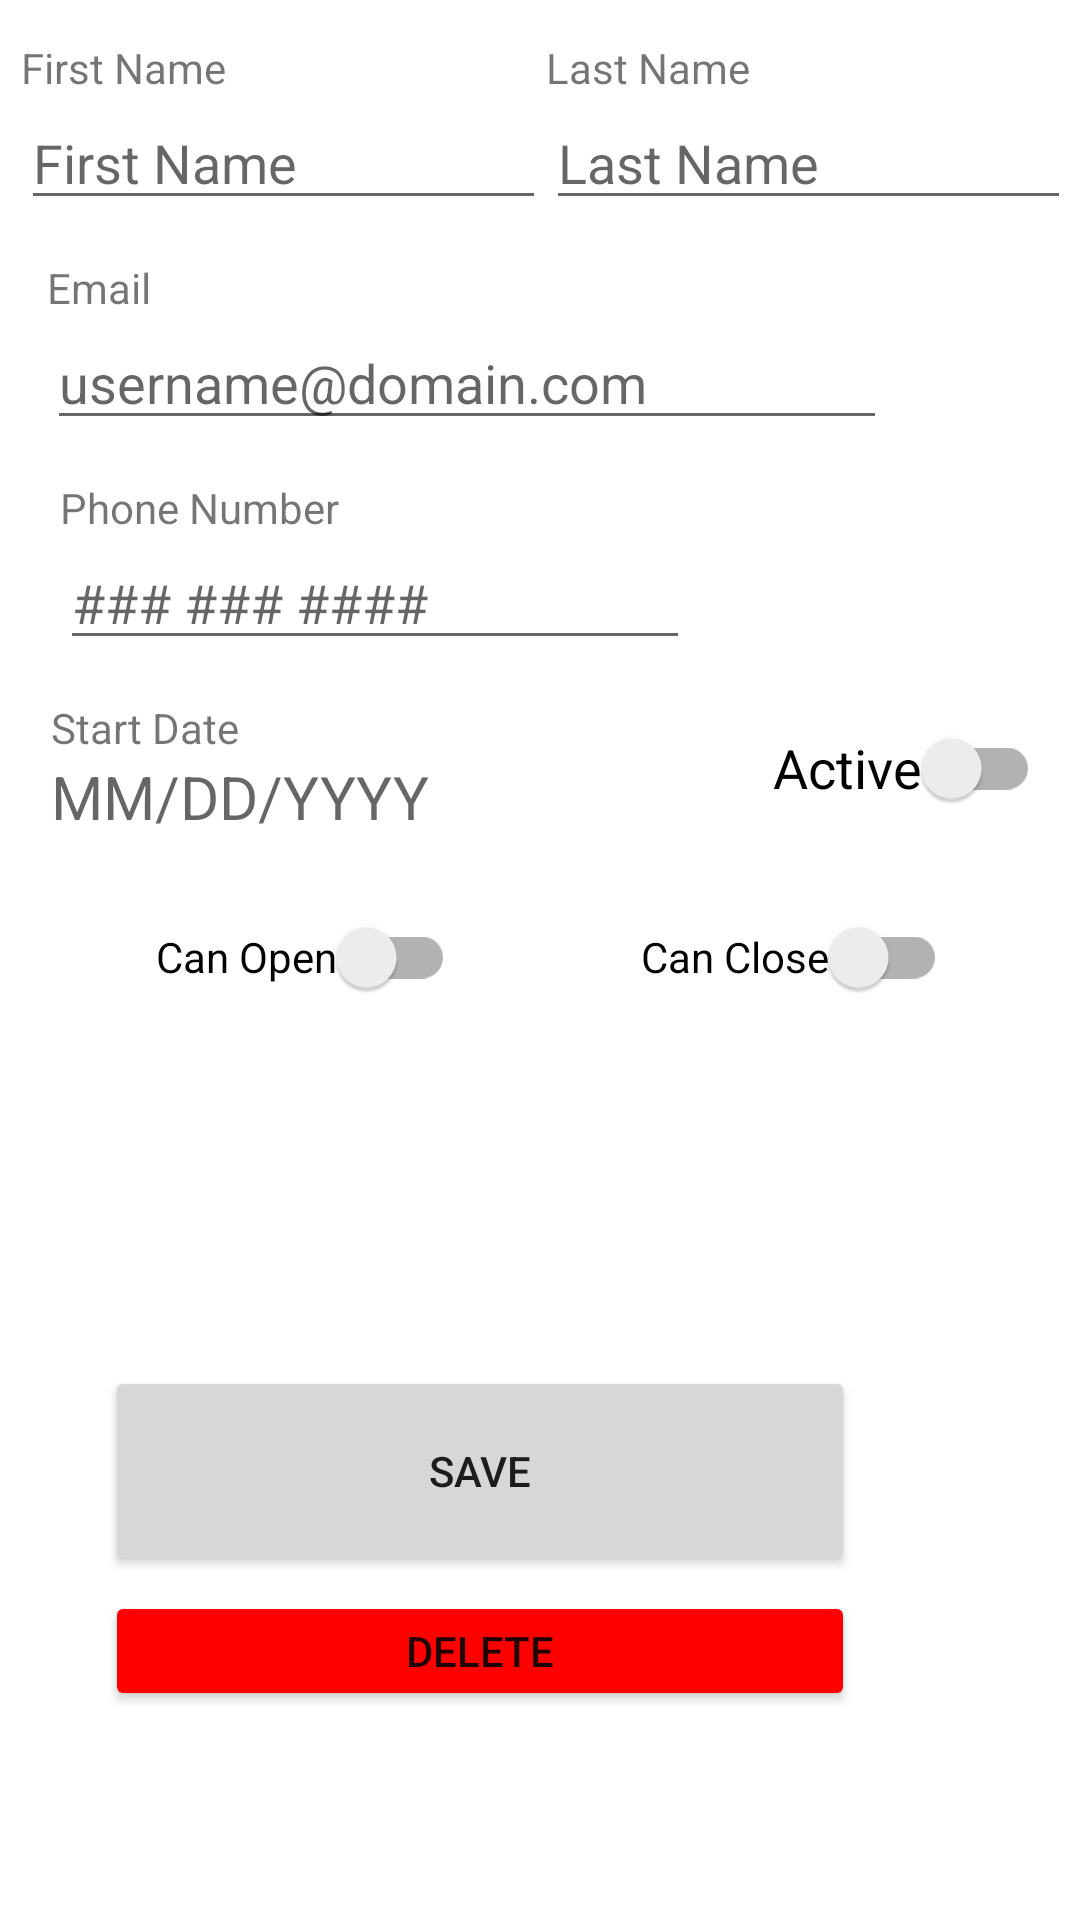

Write the Android layout XML for this screen, with the resource values it uses.
<!-- AndroidManifest.xml: application theme Theme.WEARETHEBORG -->
<!-- res/layout/activity_editing_employee.xml -->
<?xml version="1.0" encoding="utf-8"?>
<androidx.constraintlayout.widget.ConstraintLayout xmlns:android="http://schemas.android.com/apk/res/android"
    xmlns:app="http://schemas.android.com/apk/res-auto"
    xmlns:tools="http://schemas.android.com/tools"
    android:layout_width="match_parent"
    android:layout_height="match_parent"
    tools:context=".view.SelectEmployee">

    <androidx.appcompat.widget.SwitchCompat
        android:id="@+id/sw_Active2"
        android:layout_width="wrap_content"
        android:layout_height="wrap_content"
        android:layout_marginStart="4dp"
        android:text="Active"
        android:textAppearance="@style/TextAppearance.AppCompat.Medium"
        app:layout_constraintBottom_toTopOf="@+id/sw_canOpen"
        app:layout_constraintStart_toEndOf="@+id/edt_startDate"
        app:layout_constraintTop_toBottomOf="@+id/edt_phoneNo"
        app:layout_constraintVertical_bias="0.444" />

    <EditText
        android:id="@+id/edt_f_name"
        android:layout_width="175dp"
        android:layout_height="wrap_content"
        android:layout_marginStart="12dp"
        android:layout_marginTop="32dp"
        android:ems="10"
        android:hint="@string/FN"
        android:inputType="textPersonName"
        app:layout_constraintEnd_toStartOf="@id/edt_l_name"
        app:layout_constraintStart_toStartOf="parent"
        app:layout_constraintTop_toTopOf="parent" />

    <EditText
        android:id="@+id/edt_l_name"
        android:layout_width="175dp"
        android:layout_height="wrap_content"
        android:layout_marginTop="32dp"
        android:layout_marginEnd="8dp"
        android:ems="10"
        android:hint="@string/LN"
        android:inputType="textPersonName"
        app:layout_constraintEnd_toEndOf="parent"
        app:layout_constraintStart_toEndOf="@+id/edt_f_name"
        app:layout_constraintTop_toTopOf="parent" />

    <EditText
        android:id="@+id/edt_email"
        android:layout_width="280dp"
        android:layout_height="wrap_content"
        android:layout_marginStart="12dp"
        android:layout_marginTop="32dp"
        android:ems="14"
        android:hint="@string/EMAIL"
        android:inputType="textEmailAddress"
        app:layout_constraintEnd_toEndOf="parent"
        app:layout_constraintHorizontal_bias="0.052"
        app:layout_constraintStart_toStartOf="parent"
        app:layout_constraintTop_toBottomOf="@+id/edt_l_name" />

    <EditText
        android:id="@+id/edt_phoneNo"
        android:layout_width="wrap_content"
        android:layout_height="wrap_content"
        android:layout_marginStart="12dp"
        android:layout_marginTop="32dp"
        android:ems="10"
        android:hint="@string/PHONE"
        android:inputType="phone"
        app:layout_constraintEnd_toEndOf="parent"
        app:layout_constraintHorizontal_bias="0.058"
        app:layout_constraintStart_toStartOf="parent"
        app:layout_constraintTop_toBottomOf="@+id/edt_email" />

    <TextView
        android:id="@+id/edt_startDate"
        android:layout_width="wrap_content"
        android:layout_height="wrap_content"
        android:layout_marginStart="8dp"
        android:layout_marginTop="32dp"
        android:ems="10"
        android:hint="@string/STARTDATE"
        android:textSize="20sp"
        app:layout_constraintEnd_toEndOf="parent"
        app:layout_constraintHorizontal_bias="0.079"
        app:layout_constraintStart_toStartOf="parent"
        app:layout_constraintTop_toBottomOf="@+id/edt_phoneNo" />

    <androidx.appcompat.widget.SwitchCompat
        android:id="@+id/sw_canOpen"
        android:layout_width="wrap_content"
        android:layout_height="wrap_content"
        android:layout_marginStart="52dp"
        android:layout_marginTop="16dp"
        android:inputType="time"
        android:text="@string/CanOpen"
        app:layout_constraintStart_toStartOf="parent"
        app:layout_constraintTop_toBottomOf="@+id/edt_startDate" />

    <androidx.appcompat.widget.SwitchCompat
        android:id="@+id/sw_canClose"
        android:layout_width="wrap_content"
        android:layout_height="wrap_content"
        android:text="@string/CanClose"
        app:layout_constraintEnd_toEndOf="parent"
        app:layout_constraintHorizontal_bias="0.582"
        app:layout_constraintStart_toEndOf="@id/sw_canOpen"
        app:layout_constraintTop_toTopOf="@+id/sw_canOpen" />

    <Button
        android:id="@+id/saveEm_bttn"
        android:layout_width="250dp"
        android:layout_height="70dp"
        android:layout_marginTop="16dp"
        android:layout_marginEnd="70dp"
        android:layout_marginBottom="40dp"
        android:text="@string/Save"
        app:layout_constraintBottom_toBottomOf="parent"
        app:layout_constraintEnd_toEndOf="parent"
        app:layout_constraintHorizontal_bias="0.879"
        app:layout_constraintStart_toStartOf="parent"
        app:layout_constraintTop_toBottomOf="@+id/sw_canOpen"
        app:layout_constraintVertical_bias="0.564" />

    <Button
        android:id="@+id/delEm_bttn"
        android:layout_width="250dp"
        android:layout_height="40dp"
        android:layout_marginTop="5dp"
        android:layout_marginBottom="40dp"
        android:backgroundTint="@color/red"
        android:visibility="visible"
        android:text="@string/Delete"
        app:layout_constraintBottom_toBottomOf="parent"
        app:layout_constraintEnd_toEndOf="@+id/saveEm_bttn"
        app:layout_constraintHorizontal_bias="0.0"
        app:layout_constraintStart_toStartOf="@+id/saveEm_bttn"
        app:layout_constraintTop_toBottomOf="@+id/saveEm_bttn"
        app:layout_constraintVertical_bias="0.0" />

    <TextView
        android:id="@+id/textView_firstName"
        android:layout_width="wrap_content"
        android:layout_height="wrap_content"
        android:text="@string/FirstName"
        android:visibility="visible"
        app:layout_constraintBottom_toTopOf="@+id/edt_f_name"
        app:layout_constraintStart_toStartOf="@+id/edt_f_name" />

    <TextView
        android:id="@+id/textView_lastName"
        android:layout_width="wrap_content"
        android:layout_height="wrap_content"
        android:text="@string/LastName"
        android:visibility="visible"
        app:layout_constraintBottom_toTopOf="@+id/edt_l_name"
        app:layout_constraintStart_toStartOf="@+id/edt_l_name" />

    <TextView
        android:id="@+id/textView_email"
        android:layout_width="wrap_content"
        android:layout_height="wrap_content"
        android:text="Email"
        android:visibility="visible"
        app:layout_constraintBottom_toTopOf="@+id/edt_email"
        app:layout_constraintStart_toStartOf="@+id/edt_email" />

    <TextView
        android:id="@+id/textView_phoneNumber"
        android:layout_width="wrap_content"
        android:layout_height="wrap_content"
        android:text="Phone Number"
        android:visibility="visible"
        app:layout_constraintBottom_toTopOf="@+id/edt_phoneNo"
        app:layout_constraintStart_toStartOf="@+id/edt_phoneNo" />

    <TextView
        android:id="@+id/textView_startDate"
        android:layout_width="wrap_content"
        android:layout_height="wrap_content"
        android:text="Start Date"
        android:visibility="visible"
        app:layout_constraintBottom_toTopOf="@+id/edt_startDate"
        app:layout_constraintStart_toStartOf="@+id/edt_startDate" />


</androidx.constraintlayout.widget.ConstraintLayout>
<!-- resources referenced by this layout -->
<resources>
  <color name="red">#FF00</color>
  <string name="CanClose">Can Close</string>
  <string name="CanOpen">Can Open</string>
  <string name="Delete">Delete</string>
  <string name="EMAIL">username@domain.com</string>
  <string name="FN">First Name</string>
  <string name="FirstName">First Name</string>
  <string name="LN">Last Name</string>
  <string name="LastName">Last Name</string>
  <string name="PHONE">### ### ####</string>
  <string name="STARTDATE">MM/DD/YYYY</string>
  <string name="Save">Save</string>
  <style name="Theme.WEARETHEBORG" parent="Theme.MaterialComponents.DayNight.NoActionBar">
          
          <item name="colorPrimary">@color/blue_grey_900</item>
          <item name="colorPrimaryVariant">@color/blue_grey_900_light</item>
          <item name="colorOnPrimary">@color/white</item>
          
          <item name="colorSecondary">@color/green_800</item>
          <item name="colorSecondaryVariant">@color/green_800_dark</item>
          <item name="colorOnSecondary">@color/white</item>
          
          <item name="android:statusBarColor" tools:targetApi="l">?attr/colorPrimaryVariant</item>
          
      </style>
  <color name="blue_grey_900">#263238</color>
  <color name="blue_grey_900_light">#4f5b62</color>
  <color name="white">#FFFFFFFF</color>
  <color name="green_800">#2e7d32</color>
  <color name="green_800_dark">#005005</color>
</resources>
